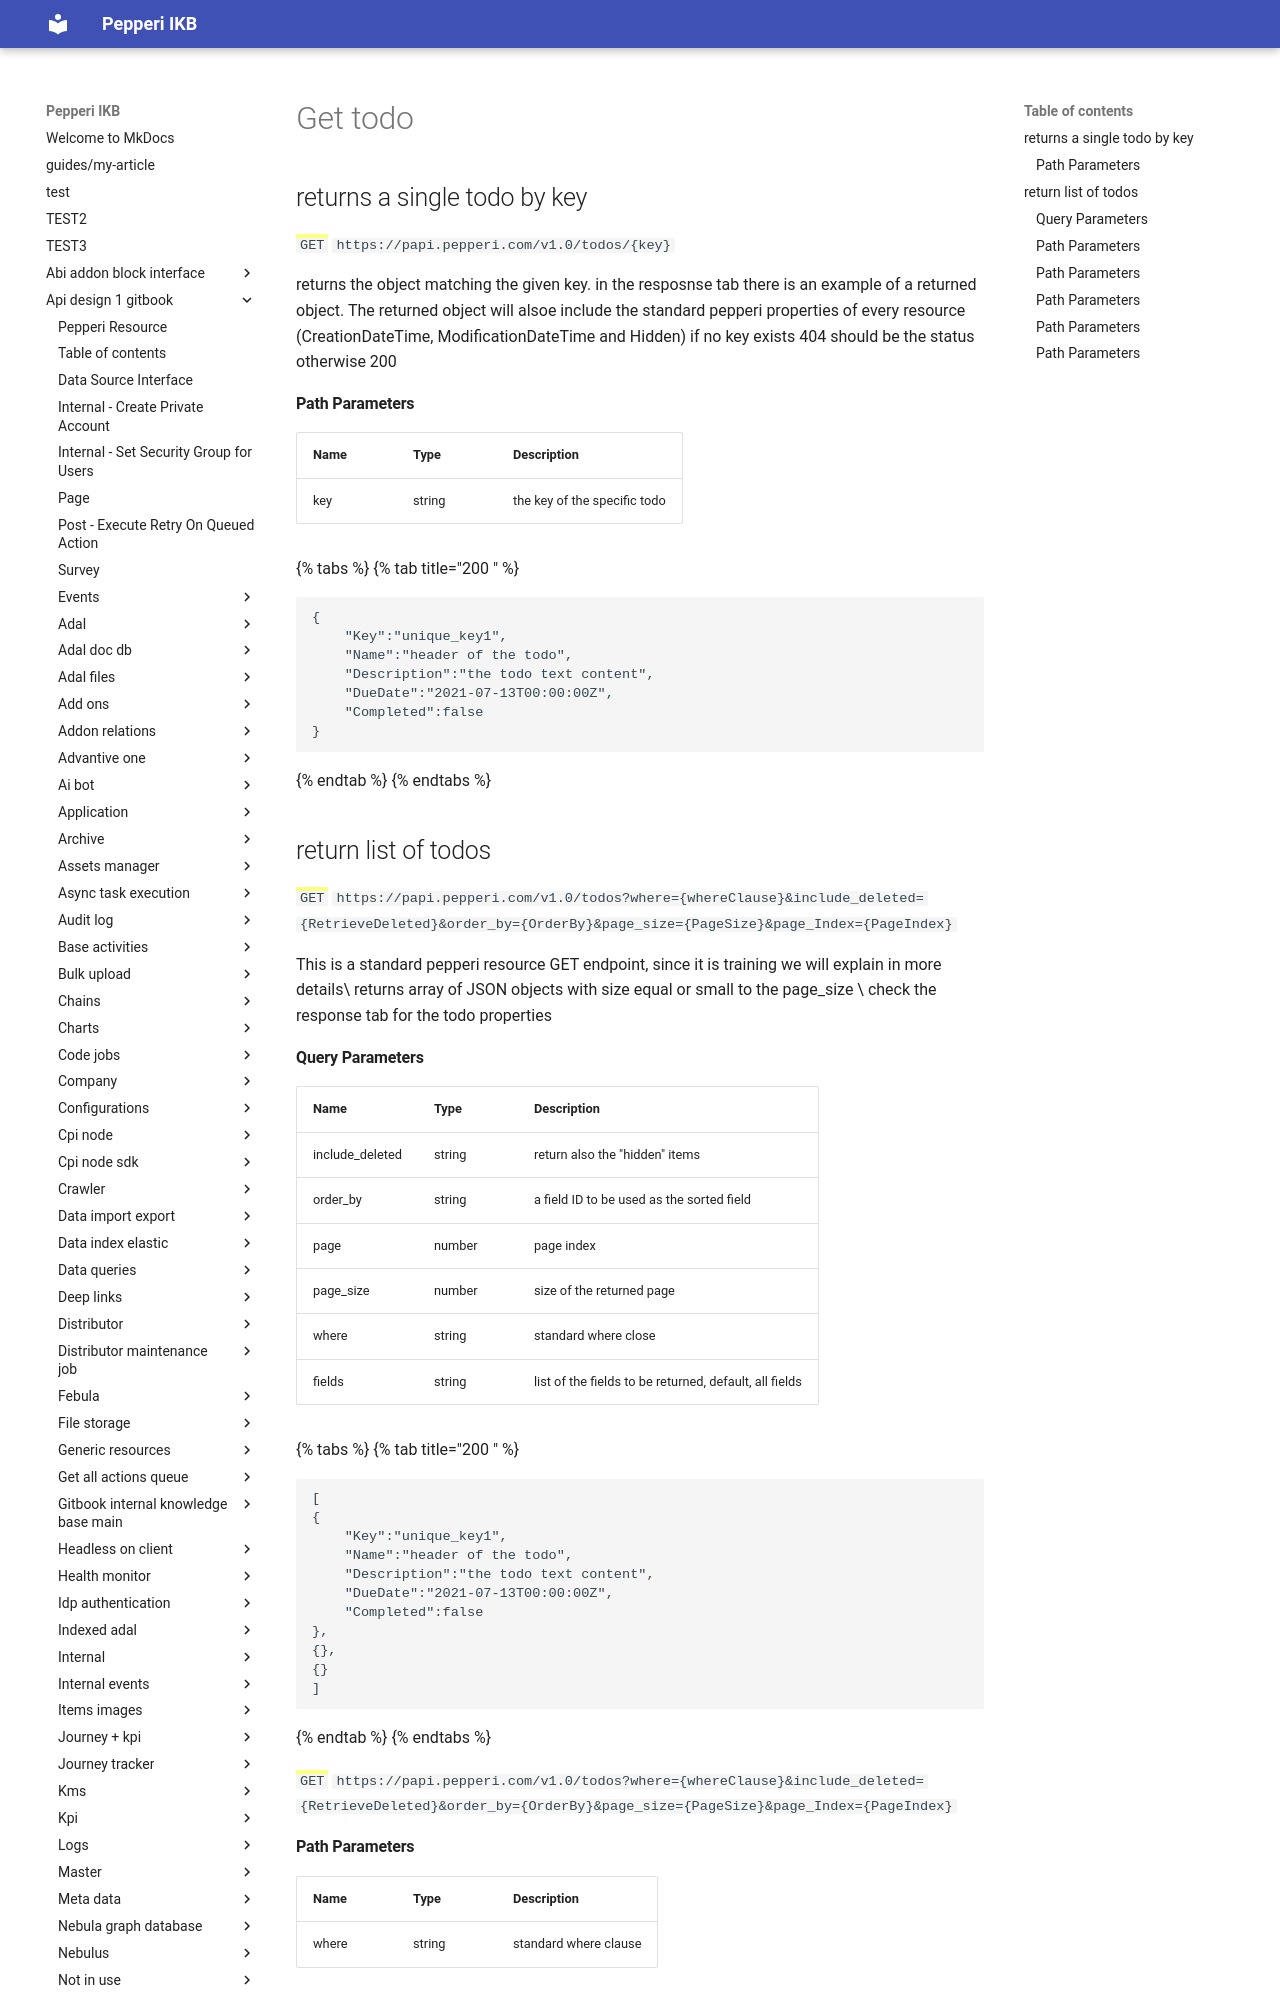

repository: AlinaSergeeva6/pepepri-docs · page: api-design-1-gitbook/todo-training/get-todo/index.html · generator: mkdocs

---
description: Standard pepperi resource of "todo" items
---

# Get todo

## returns a single todo by key

<mark style="color:blue;">`GET`</mark> `https://papi.pepperi.com/v1.0/todos/{key}`

returns the object matching the given key. in the resposnse tab there is an example of a returned object. The returned object will alsoe include the standard pepperi properties of every resource (CreationDateTime, ModificationDateTime and Hidden)  if no key exists 404 should be the status otherwise 200

#### Path Parameters

| Name | Type   | Description                  |
| ---- | ------ | ---------------------------- |
| key  | string | the key of the specific todo |

{% tabs %}
{% tab title="200 " %}
```
{
    "Key":"unique_key1",
    "Name":"header of the todo",
    "Description":"the todo text content",
    "DueDate":"2021-07-13T00:00:00Z",
    "Completed":false
}
```
{% endtab %}
{% endtabs %}

## return list of todos

<mark style="color:blue;">`GET`</mark> `https://papi.pepperi.com/v1.0/todos?where={whereClause}&include_deleted={RetrieveDeleted}&order_by={OrderBy}&page_size={PageSize}&page_Index={PageIndex}`

This is a standard pepperi resource GET endpoint, since it is training  we will explain in more details\
returns array of JSON objects with size equal or small to the page\_size  \
check the response tab for the todo properties&#x20;
